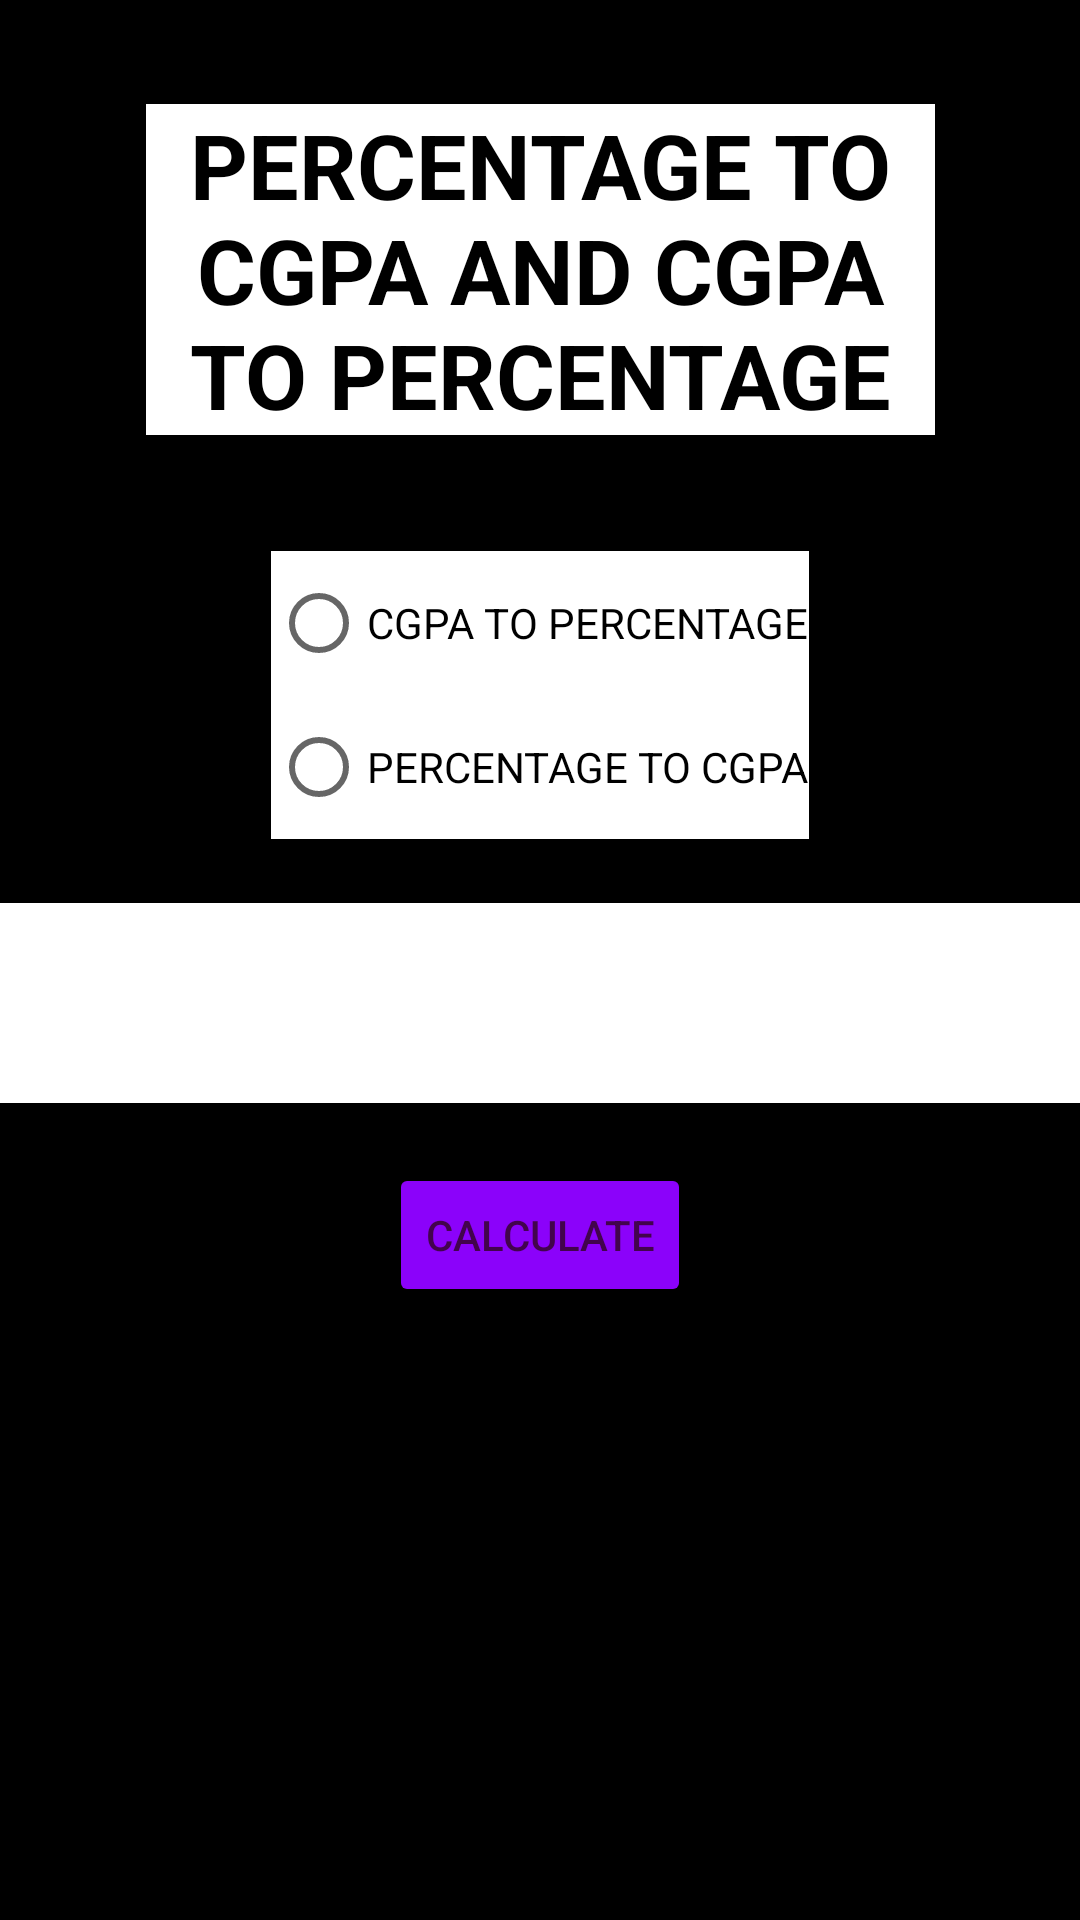

Reconstruct the res/layout file that produces this screen, plus the resources it refers to.
<!-- AndroidManifest.xml: application theme Theme.ProjectCGPA -->
<!-- res/layout/activity_percentage.xml -->
<?xml version="1.0" encoding="utf-8"?>
<ScrollView xmlns:app="http://schemas.android.com/apk/res-auto"
    xmlns:tools="http://schemas.android.com/tools"
    android:layout_height="match_parent"
    android:layout_width="match_parent"
    android:background="@color/black"


    xmlns:android="http://schemas.android.com/apk/res/android" >
    <androidx.constraintlayout.widget.ConstraintLayout
        android:layout_width="match_parent"
        android:layout_height="match_parent"
        tools:context=".percentage"
        >

        <TextView
            android:id="@+id/textView3"
            android:layout_width="263dp"
            android:layout_height="wrap_content"
            android:background="#FFFFFF"
            android:layout_marginBottom="20sp"
            android:gravity="center_horizontal"
            android:text="PERCENTAGE TO CGPA AND CGPA TO PERCENTAGE"
            android:textAlignment="center"
            android:textColor="@color/black"
            android:textSize="30sp"
            android:textStyle="bold"
            app:layout_constraintBottom_toBottomOf="parent"
            app:layout_constraintEnd_toEndOf="parent"
            app:layout_constraintStart_toStartOf="parent"
            app:layout_constraintTop_toTopOf="parent"
            app:layout_constraintVertical_bias="0.075" />

        <EditText
            android:id="@+id/editTextNumberDecimal"
            android:layout_width="wrap_content"
            android:layout_height="wrap_content"
            android:ems="10"
            android:background="#FFFFFF"
            android:inputType="numberDecimal"
            android:textSize="50sp"
            app:layout_constraintBottom_toBottomOf="parent"
            app:layout_constraintEnd_toEndOf="parent"
            app:layout_constraintHorizontal_bias="0.0"
            app:layout_constraintStart_toStartOf="parent"
            app:layout_constraintTop_toBottomOf="@+id/textView3"
            app:layout_constraintVertical_bias="0.407" />

        <RadioGroup
            android:id="@+id/radioGroup"
            android:layout_width="wrap_content"
            android:layout_height="wrap_content"
            android:layout_marginTop="38dp"
            android:layout_marginBottom="21dp"
            android:background="#FFFFFF"
            app:layout_constraintBottom_toTopOf="@+id/editTextNumberDecimal"
            app:layout_constraintEnd_toEndOf="parent"
            app:layout_constraintStart_toStartOf="parent"
            app:layout_constraintTop_toBottomOf="@+id/textView3" >

            <RadioButton
                android:id="@+id/radioButton"
                android:layout_width="wrap_content"
                android:background="#FFFFFF"
                android:layout_height="wrap_content"
                android:text="CGPA TO PERCENTAGE" />

            <RadioButton
                android:id="@+id/radioButton2"
                android:layout_width="match_parent"
                android:layout_height="wrap_content"
                android:text="PERCENTAGE TO CGPA" />
        </RadioGroup>

        <TextView
            android:id="@+id/res"
            android:layout_width="184dp"
            android:layout_height="112dp"
            android:layout_marginTop="115dp"
            android:gravity="center_horizontal"
            android:textAlignment="center"
            android:textColor="@color/black"
            android:textSize="50sp"
            android:textStyle="bold"
            app:layout_constraintBottom_toBottomOf="parent"
            app:layout_constraintEnd_toEndOf="parent"
            app:layout_constraintHorizontal_bias="0.488"
            app:layout_constraintStart_toStartOf="parent"
            app:layout_constraintTop_toBottomOf="@+id/editTextNumberDecimal"
            app:layout_constraintVertical_bias="0.0" />

        <Button

            android:id="@+id/b1"
            android:layout_width="wrap_content"
            android:layout_height="wrap_content"
            android:layout_marginTop="20sp"
            android:backgroundTint="#8b02fa"
            android:gravity="center"
            android:text="CALCULATE"
            android:textAlignment="center"
            android:textColor="#42044C"
            app:layout_constraintBottom_toTopOf="@+id/res"
            app:layout_constraintEnd_toEndOf="parent"
            app:layout_constraintStart_toStartOf="parent"
            app:layout_constraintTop_toBottomOf="@+id/editTextNumberDecimal"
            app:layout_constraintVertical_bias="0.0" />
    </androidx.constraintlayout.widget.ConstraintLayout>
</ScrollView>
<!-- resources referenced by this layout -->
<resources>
  <color name="black">#FF000000</color>
  <style name="Theme.ProjectCGPA" parent="Theme.MaterialComponents.DayNight.DarkActionBar">
          
          <item name="colorPrimary">@color/purple_500</item>
          <item name="colorPrimaryVariant">@color/purple_700</item>
          <item name="colorOnPrimary">@color/white</item>
          
          <item name="colorSecondary">@color/teal_200</item>
          <item name="colorSecondaryVariant">@color/teal_700</item>
          <item name="colorOnSecondary">@color/black</item>
          
          <item name="android:statusBarColor" tools:targetApi="l">?attr/colorPrimaryVariant</item>
          
      </style>
  <color name="purple_500">#FF6200EE</color>
  <color name="purple_700">#FF3700B3</color>
  <color name="white">#FFFFFFFF</color>
  <color name="teal_200">#FF03DAC5</color>
  <color name="teal_700">#FF018786</color>
</resources>
